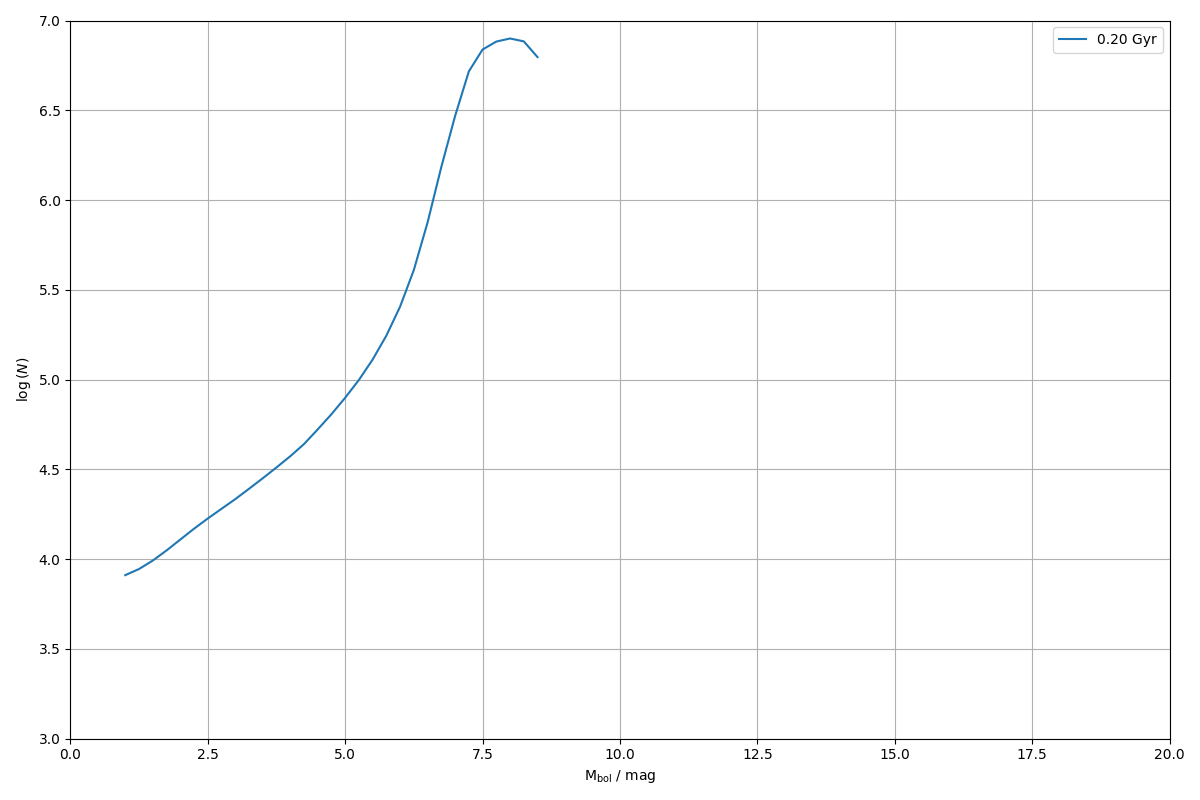

Source data for this figure (header and first rows):
0.000000000000000000e+00, 0.000000000000000000e+00
2.500000000000000000e-01, 0.000000000000000000e+00
5.000000000000000000e-01, 0.000000000000000000e+00
7.500000000000000000e-01, 0.000000000000000000e+00
1.000000000000000000e+00, 8.145771202288427048e+03
1.250000000000000000e+00, 8.812386172416792760e+03
1.500000000000000000e+00, 9.819246059774841342e+03
1.750000000000000000e+00, 1.117655679898072958e+04
2.000000000000000000e+00, 1.284816040719651028e+04
2.250000000000000000e+00, 1.476905381045946524e+04
2.500000000000000000e+00, 1.683486021817850269e+04
2.750000000000000000e+00, 1.906486954057283947e+04
3.000000000000000000e+00, 2.157980613980389899e+04
3.250000000000000000e+00, 2.463940270114244413e+04
3.500000000000000000e+00, 2.820229911362424900e+04
3.750000000000000000e+00, 3.239914978682876608e+04
4.000000000000000000e+00, 3.739151460165548633e+04
4.250000000000000000e+00, 4.369790456833304779e+04
4.500000000000000000e+00, 5.275133445709501393e+04
4.750000000000000000e+00, 6.411580576967348316e+04
5.000000000000000000e+00, 7.920667304584308295e+04
5.250000000000000000e+00, 9.950070738849004556e+04
5.500000000000000000e+00, 1.292839463178854203e+05
5.750000000000000000e+00, 1.757568358002703753e+05
6.000000000000000000e+00, 2.549648366495509690e+05
6.250000000000000000e+00, 4.079045156235718168e+05
6.500000000000000000e+00, 7.507449360003969632e+05
6.750000000000000000e+00, 1.529422068522508955e+06
7.000000000000000000e+00, 2.934724931358854286e+06
7.250000000000000000e+00, 5.202362347528056242e+06
7.500000000000000000e+00, 6.891088869096628390e+06
7.750000000000000000e+00, 7.632247557597889565e+06
8.000000000000000000e+00, 7.939993766719562002e+06
8.250000000000000000e+00, 7.652518709360181354e+06
8.500000000000000000e+00, 6.253157103092963807e+06
8.750000000000000000e+00, 0.000000000000000000e+00
9.000000000000000000e+00, 0.000000000000000000e+00
9.250000000000000000e+00, 0.000000000000000000e+00
9.500000000000000000e+00, 0.000000000000000000e+00
9.750000000000000000e+00, 0.000000000000000000e+00
1.000000000000000000e+01, 0.000000000000000000e+00
1.025000000000000000e+01, 0.000000000000000000e+00
1.050000000000000000e+01, 0.000000000000000000e+00
1.075000000000000000e+01, 0.000000000000000000e+00
1.100000000000000000e+01, 0.000000000000000000e+00
1.125000000000000000e+01, 0.000000000000000000e+00
1.150000000000000000e+01, 0.000000000000000000e+00
1.175000000000000000e+01, 0.000000000000000000e+00
1.200000000000000000e+01, 0.000000000000000000e+00
1.225000000000000000e+01, 0.000000000000000000e+00
1.250000000000000000e+01, 0.000000000000000000e+00
1.275000000000000000e+01, 0.000000000000000000e+00
1.300000000000000000e+01, 0.000000000000000000e+00
1.325000000000000000e+01, 0.000000000000000000e+00
1.350000000000000000e+01, 0.000000000000000000e+00
1.375000000000000000e+01, 0.000000000000000000e+00
1.400000000000000000e+01, 0.000000000000000000e+00
1.425000000000000000e+01, 0.000000000000000000e+00
1.450000000000000000e+01, 0.000000000000000000e+00
1.475000000000000000e+01, 0.000000000000000000e+00
1.500000000000000000e+01, 0.000000000000000000e+00
... 19 more rows
